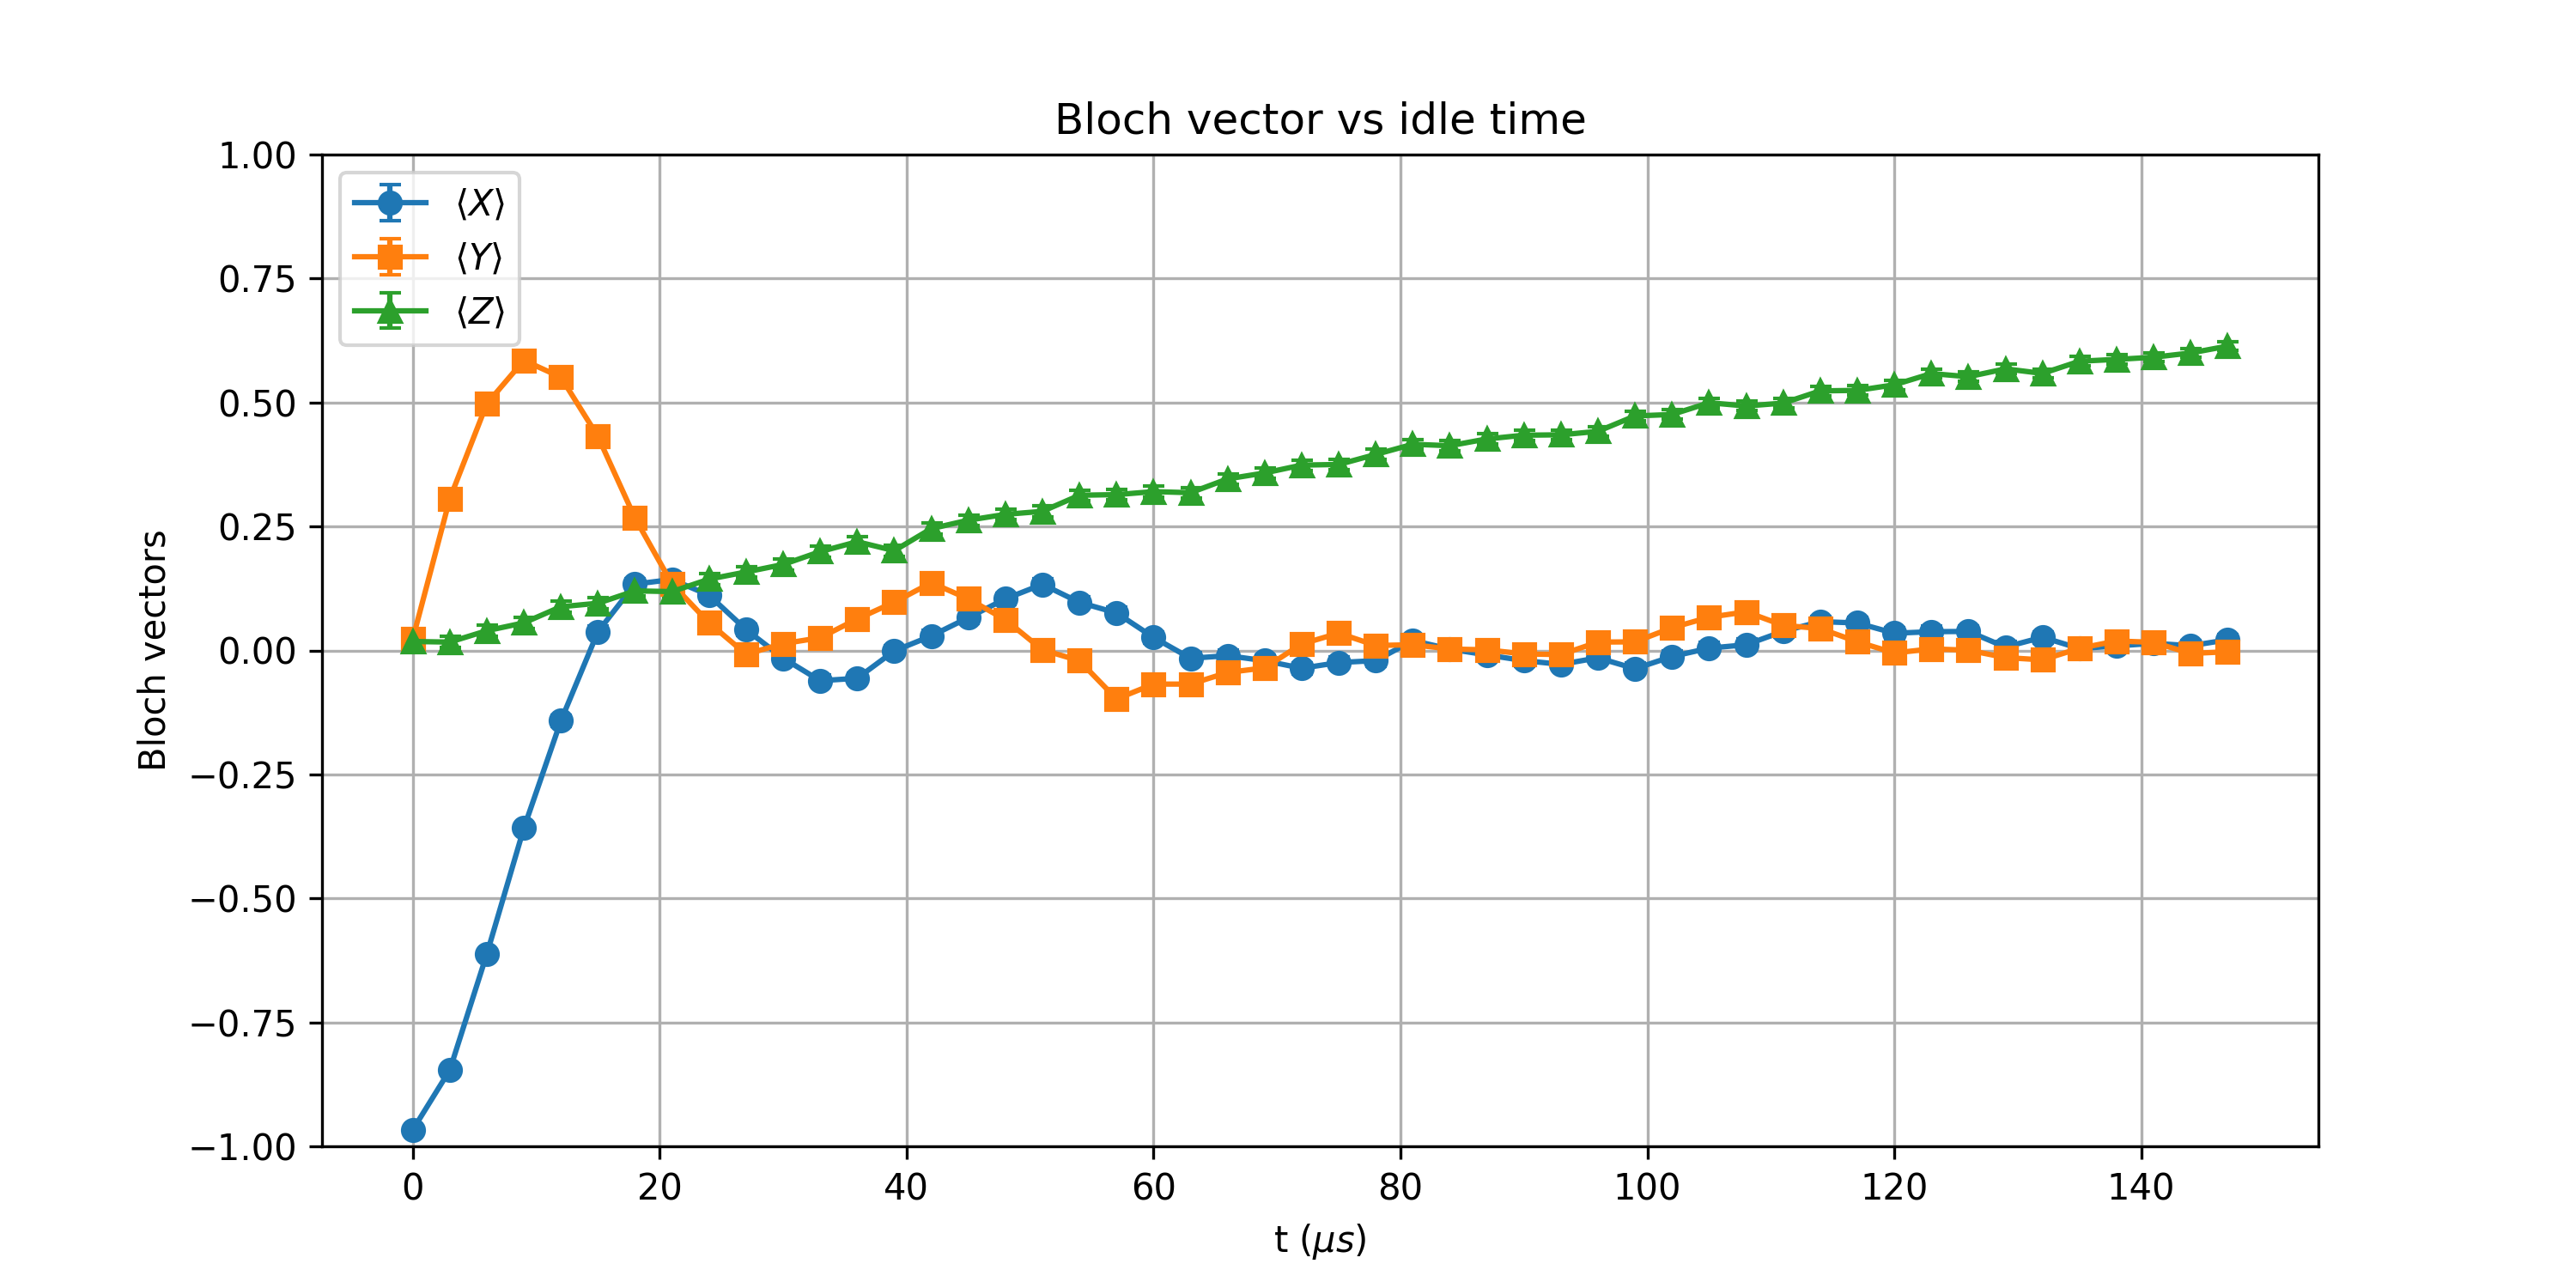

Source data for this figure (header and first rows):
t_us, X_mean, Y_mean, Z_mean, X_std, Y_std, Z_std
0.0, -0.9668, 0.02319, 0.01807, 0.002823, 0.01105, 0.01105
3, -0.8462, 0.3059, 0.01685, 0.005888, 0.01052, 0.01105
6, -0.6123, 0.4976, 0.03979, 0.008735, 0.009584, 0.01104
9, -0.3584, 0.585, 0.05566, 0.01031, 0.008961, 0.01103
12, -0.1418, 0.551, 0.08813, 0.01094, 0.00922, 0.01101
15, 0.03784, 0.4314, 0.09521, 0.01104, 0.009968, 0.011
18, 0.1338, 0.2671, 0.1201, 0.01095, 0.01065, 0.01097
21.0, 0.1431, 0.1343, 0.1187, 0.01093, 0.01095, 0.01097
24, 0.1113, 0.05566, 0.1438, 0.01098, 0.01103, 0.01093
27.0, 0.04199, -0.007568, 0.1582, 0.01104, 0.01105, 0.01091
30, -0.01562, 0.01367, 0.1733, 0.01105, 0.01105, 0.01088
33, -0.06104, 0.02563, 0.1992, 0.01103, 0.01104, 0.01083
36, -0.05615, 0.06348, 0.2192, 0.01103, 0.01103, 0.01078
39.0, -0.0009766, 0.09741, 0.2012, 0.01105, 0.011, 0.01082
42.0, 0.0293, 0.1365, 0.2456, 0.01104, 0.01095, 0.01071
45, 0.06616, 0.104, 0.2627, 0.01102, 0.01099, 0.01066
48, 0.104, 0.06201, 0.2744, 0.01099, 0.01103, 0.01062
51, 0.1333, 0.001221, 0.2805, 0.01095, 0.01105, 0.0106
54.0, 0.09692, -0.02075, 0.313, 0.011, 0.01105, 0.01049
57, 0.07568, -0.0979, 0.3142, 0.01102, 0.011, 0.01049
60, 0.02637, -0.06787, 0.3203, 0.01104, 0.01102, 0.01047
63.0, -0.01587, -0.06787, 0.3181, 0.01105, 0.01102, 0.01047
66, -0.0105, -0.04443, 0.3459, 0.01105, 0.01104, 0.01037
69.0, -0.02075, -0.03516, 0.3579, 0.01105, 0.01104, 0.01032
72, -0.03589, 0.01294, 0.3738, 0.01104, 0.01105, 0.01025
75.0, -0.02441, 0.03491, 0.375, 0.01105, 0.01104, 0.01024
78.0, -0.02051, 0.01001, 0.3953, 0.01105, 0.01105, 0.01015
81, 0.02002, 0.01147, 0.4158, 0.01105, 0.01105, 0.01005
84.0, 0.002686, 0.00293, 0.4128, 0.01105, 0.01105, 0.01006
87, -0.009033, 0.001221, 0.4265, 0.01105, 0.01105, 0.009993
90, -0.02051, -0.00708, 0.4341, 0.01105, 0.01105, 0.009953
93.0, -0.02808, -0.008301, 0.4348, 0.01104, 0.01105, 0.009949
96, -0.01489, 0.01685, 0.4419, 0.01105, 0.01105, 0.009911
99.0, -0.03687, 0.01733, 0.4729, 0.01104, 0.01105, 0.009735
102, -0.01221, 0.0459, 0.4758, 0.01105, 0.01104, 0.009718
105, 0.004639, 0.06689, 0.4995, 0.01105, 0.01102, 0.009571
108.0, 0.01147, 0.07788, 0.4929, 0.01105, 0.01101, 0.009613
111, 0.03857, 0.05054, 0.4988, 0.01104, 0.01103, 0.009576
114, 0.05811, 0.04419, 0.5234, 0.01103, 0.01104, 0.009414
117, 0.05542, 0.01758, 0.5244, 0.01103, 0.01105, 0.009407
120, 0.03467, -0.005127, 0.5356, 0.01104, 0.01105, 0.00933
123, 0.03784, 0.003174, 0.5583, 0.01104, 0.01105, 0.009166
126.0, 0.03833, 0.0004883, 0.552, 0.01104, 0.01105, 0.009213
129.0, 0.006836, -0.0144, 0.5679, 0.01105, 0.01105, 0.009094
132, 0.02661, -0.01904, 0.5586, 0.01104, 0.01105, 0.009164
135, 0.003906, 0.004395, 0.5833, 0.01105, 0.01105, 0.008975
138.0, 0.009033, 0.01904, 0.5869, 0.01105, 0.01105, 0.008945
141, 0.0144, 0.01636, 0.5913, 0.01105, 0.01105, 0.00891
144, 0.009521, -0.006104, 0.5999, 0.01105, 0.01105, 0.00884
147.0, 0.02148, -0.002686, 0.6138, 0.01105, 0.01105, 0.008723
